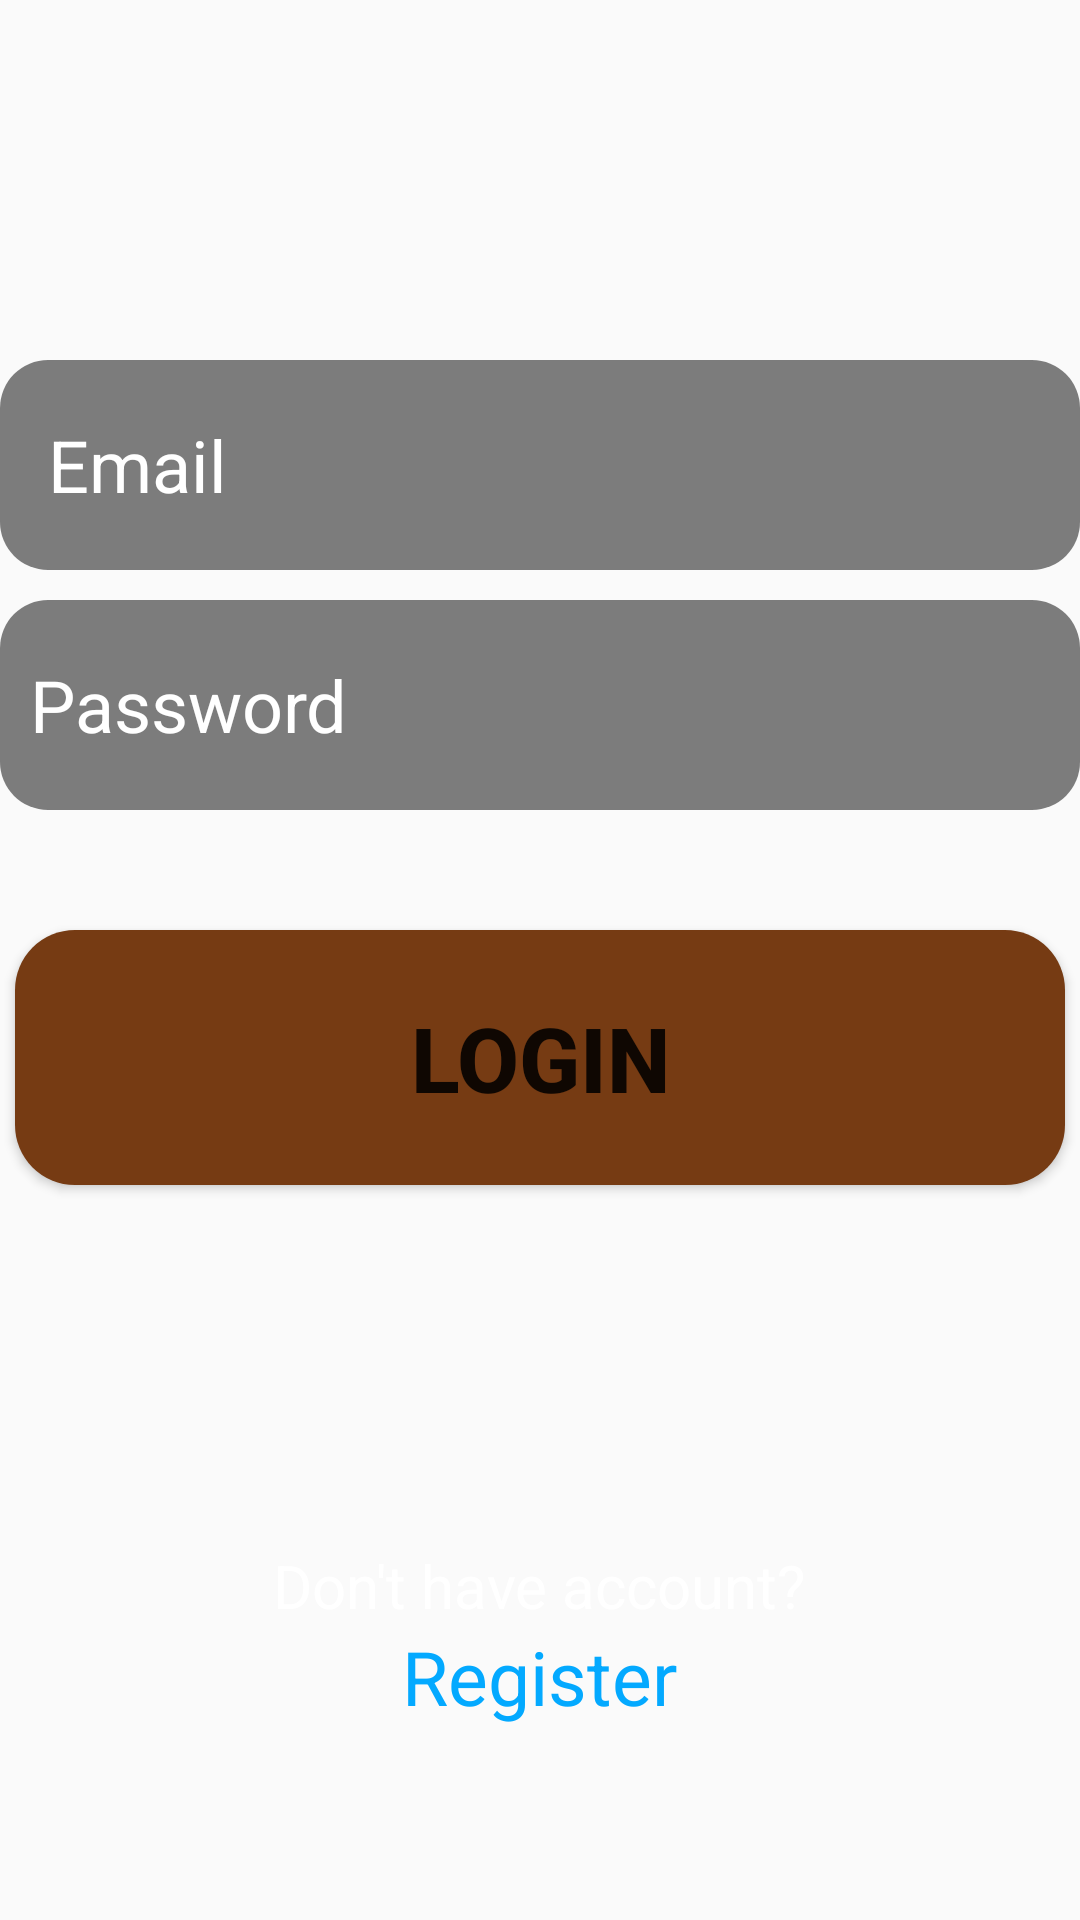

Produce the Android XML layout that renders to this screen, including the resource entries it uses.
<!-- AndroidManifest.xml: application theme Theme.HospotalityHub -->
<!-- res/layout/fragment_login.xml -->
<?xml version="1.0" encoding="utf-8"?>
<RelativeLayout xmlns:android="http://schemas.android.com/apk/res/android"
    xmlns:app="http://schemas.android.com/apk/res-auto"
    xmlns:tools="http://schemas.android.com/tools"
    android:layout_width="match_parent"
    android:layout_height="match_parent"
    tools:context=".LoginFragment">

    

    <EditText
        android:id="@+id/loginemail"
        android:layout_width="360dp"
        android:layout_height="70dp"
        android:layout_centerHorizontal="true"
        android:background="@drawable/textbg"
        android:ems="20"
        android:hint=" Email"
        android:textSize="24dp"
        android:textColorHint="@color/white"
        android:textColor="@color/white"
        android:layout_marginTop="120dp"
        android:paddingStart="10dp"
        android:singleLine="true"
        android:scrollHorizontally="true"/>

    <EditText
        android:id="@+id/loginPassword"
        android:layout_width="360dp"
        android:layout_height="70dp"
        android:ems="10"
        android:hint="Password"
        android:inputType="textPassword"
        android:layout_below="@+id/loginemail"
        android:layout_centerHorizontal="true"
        android:background="@drawable/textbg"
        android:textSize="24dp"
         android:textColorHint="@color/white"
        android:textColor="@color/white"
        android:layout_marginTop="10dp"
        android:paddingStart="10dp"
        android:singleLine="true"
        android:scrollHorizontally="true"/>

    <Button
        android:id="@+id/loginbutton"
        android:layout_width="350dp"
        android:layout_height="85dp"
        android:layout_below="@+id/loginPassword"
        android:layout_centerHorizontal="true"
        android:layout_marginTop="40dp"
        android:text="Login"
        android:textSize="30dp"
        android:background="@drawable/button_bg"
        android:textStyle="bold"
       />

    <TextView
        android:id="@+id/donothaveanaccount"
        android:layout_width="wrap_content"
        android:layout_height="wrap_content"
        android:text="Don't have account?"
        android:layout_centerHorizontal="true"
        android:textColor="@color/white"
        android:layout_below="@+id/loginbutton"
        android:layout_marginTop="120dp"
        android:textSize="20dp"

        />

    <TextView
        android:id="@+id/login_register_button"
        android:layout_width="wrap_content"
        android:layout_height="wrap_content"
        android:layout_below="@+id/donothaveanaccount"
        android:layout_centerHorizontal="true"
        android:textColor="#03A9FF"
        android:text="Register"
        android:textSize="25dp"


        />





</RelativeLayout>
<!-- resources referenced by this layout -->
<resources>
  <!-- drawable button_bg (drawable) -->
  <?xml version="1.0" encoding="utf-8"?>
  <shape xmlns:android="http://schemas.android.com/apk/res/android">
  <corners android:radius="20dp"/>
      <solid android:color="#763B13"/>
  </shape>
  <!-- drawable textbg (drawable) -->
  <?xml version="1.0" encoding="utf-8"?>
  <shape xmlns:android="http://schemas.android.com/apk/res/android">
  <solid android:color="#80000000"/>
      <corners android:radius="16dp"/>
  
  </shape>
  <style name="Theme.HospotalityHub" parent="Base.Theme.HospotalityHub" />
  
      // style for toolbar title
  <style name="Base.Theme.HospotalityHub" parent="Theme.AppCompat.Light.NoActionBar">
          
          
      </style>
  <!-- not gathered from this repository: default colours our renderer supplied (Android Studio template values) -->
  <color name="white">#FFFFFFFF</color>
</resources>
